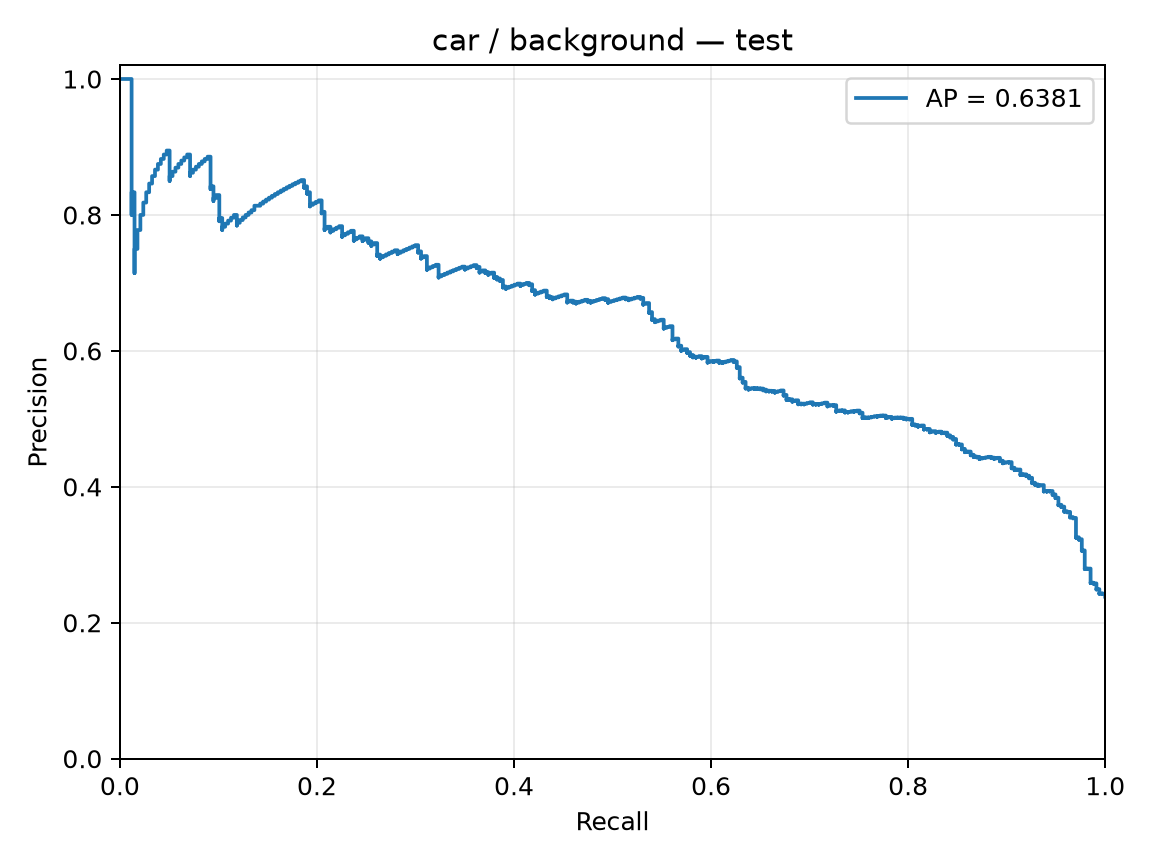

Source data for this figure (header and first rows):
precision, recall, threshold
0.2383, 1.0, -3.822
0.2385, 1.0, -3.547
0.2387, 1.0, -3.494
0.2388, 1.0, -2.792
0.239, 1.0, -2.646
0.2392, 1.0, -2.629
0.2393, 1.0, -2.624
0.2395, 1.0, -2.576
0.2397, 1.0, -2.434
0.2399, 1.0, -2.339
0.24, 1.0, -2.334
0.2402, 1.0, -2.323
0.2404, 1.0, -2.318
0.2405, 1.0, -2.28
0.2407, 1.0, -2.253
0.2409, 1.0, -2.24
0.2411, 1.0, -2.235
0.2412, 1.0, -2.217
0.2414, 1.0, -2.196
0.2416, 1.0, -2.178
0.2418, 1.0, -2.168
0.2419, 1.0, -2.149
0.2421, 1.0, -2.145
0.2423, 1.0, -2.14
0.2424, 1.0, -2.129
0.2426, 1.0, -2.128
0.2428, 1.0, -2.086
0.2422, 0.997, -2.07
0.2424, 0.997, -2.065
0.2426, 0.997, -2.047
0.2428, 0.997, -2.04
0.243, 0.997, -2.011
0.2431, 0.997, -2.009
0.2426, 0.9941, -2.008
0.2428, 0.9941, -2.002
0.2429, 0.9941, -1.999
0.2431, 0.9941, -1.997
0.2433, 0.9941, -1.994
0.2435, 0.9941, -1.989
0.2436, 0.9941, -1.973
0.2438, 0.9941, -1.971
0.244, 0.9941, -1.969
0.2442, 0.9941, -1.968
0.2443, 0.9941, -1.965
0.2445, 0.9941, -1.962
0.2447, 0.9941, -1.96
0.2449, 0.9941, -1.957
0.2451, 0.9941, -1.956
0.2452, 0.9941, -1.955
0.2454, 0.9941, -1.953
0.2456, 0.9941, -1.95
0.2458, 0.9941, -1.936
0.246, 0.9941, -1.933
0.2461, 0.9941, -1.917
0.2463, 0.9941, -1.915
0.2465, 0.9941, -1.905
0.2467, 0.9941, -1.897
0.2469, 0.9941, -1.893
0.2471, 0.9941, -1.891
0.2472, 0.9941, -1.89
... 1,354 more rows
